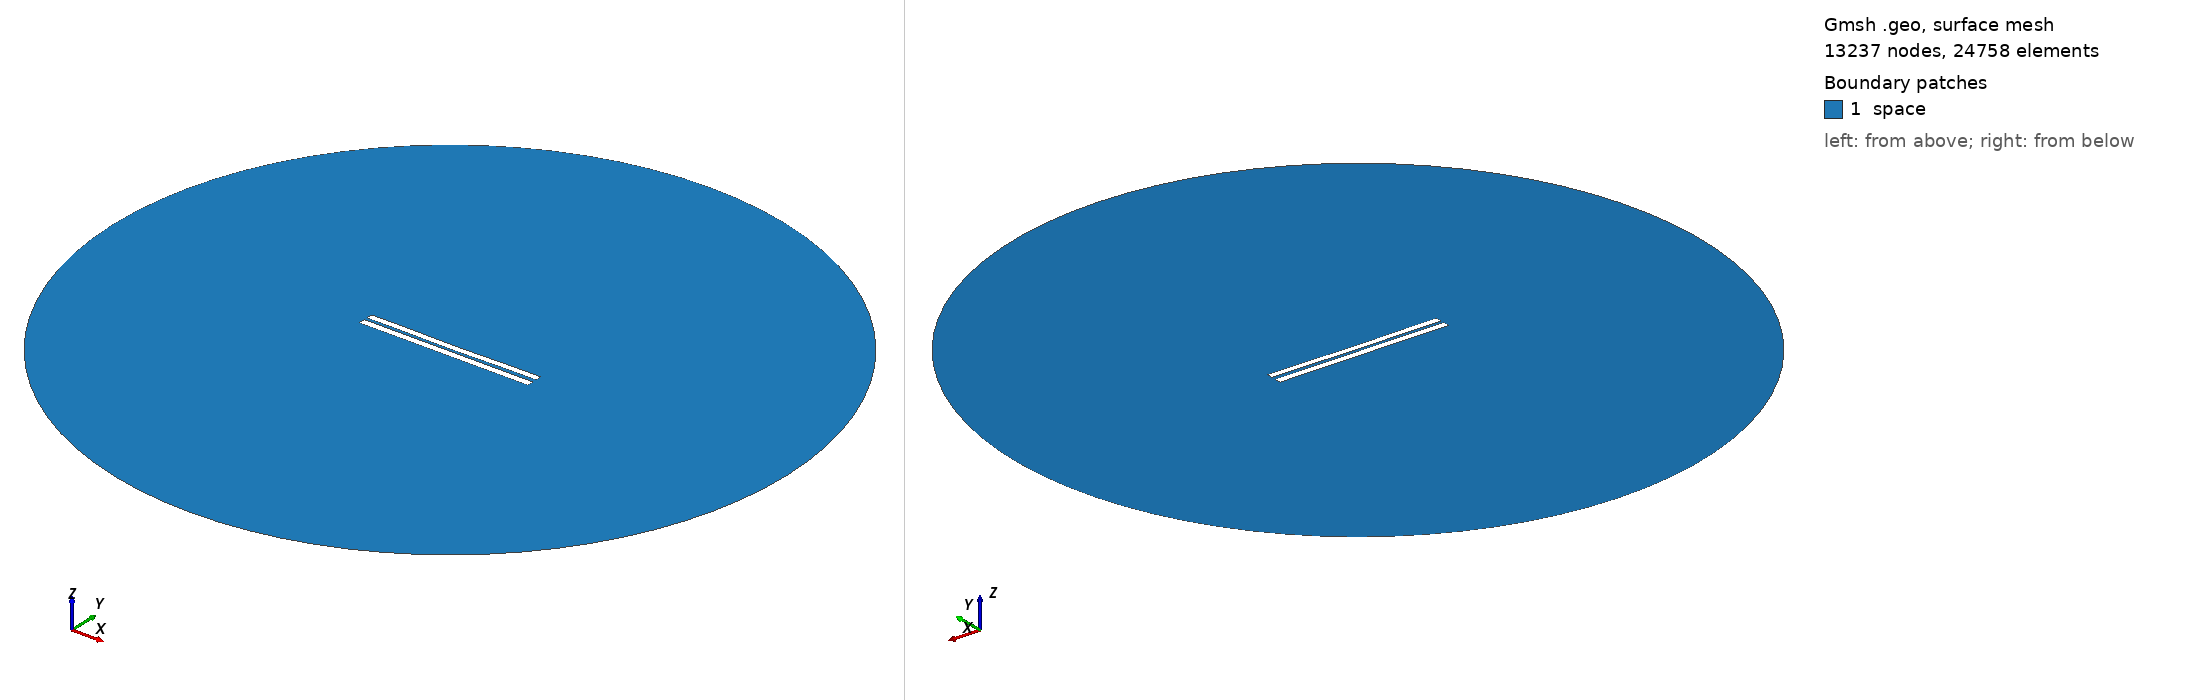

Gmsh geometry script, surface-meshed: 13237 nodes, 24758 surface elements. Boundary patches (legend numbers): 1 space. Left view from above one corner, right view from below the opposite corner. Legend entries are the model's physical surfaces. The drawing asked Gmsh for element sizes between 1% and 20% of the model's largest extent; the script's own settings can give other sizes.

=== 4264.geo (drawn) ===
//---------------------------------------
// Geometry kernel
//---------------------------------------

SetFactory("OpenCASCADE");



//---------------------------------------
// Parameters of the geometry
//---------------------------------------

// Overetch of the upper plate
overetch = 0.125;

// Distance between the plates
distance = 1.75;

// Discretization over the x axis (for the deformation)
nx = 50; 

// Length of the plate
L = 100 - overetch; 

// Number of modes
n = 4; 

// 1st mode coefficient
coeff(1) = 0.15;
beta(1) = 0.596864 * 3.1415926535 / L;

// 2nd mode coefficient
coeff(2) = -0.15;
beta(2) = 1.49418 * 3.1415926535 / L;

// 3rd mode coefficient
coeff(3) = 0.0;
beta(3) = 2.50025 * 3.1415926535 / L;

// 4th mode coefficient
coeff(4) = 0.07499999999999998;
beta(4) = 3.49999 * 3.1415926535 / L;



//---------------------------------------
// Upper plate (deformed rectangle)
//---------------------------------------

// Coordiantes of the upper plate
xmin = -50;
xmax = 50 - overetch;

// Height of the upper plate
yheight = 4 - 2 * overetch;

// Indexes of the points
UpperID[] = {};
LowerID[] = {};
LeftID[] = {};
RightID[] = {};

// Point index
p = 1;

// Horizontal edges
For i In {1:nx}
    x = xmin + (i-1)*(xmax - xmin)/(nx-1);

    y_bottom = distance / 2 + overetch;
    For j In {1:n}
        C = (Cosh(beta(j)*L) + Cos(beta(j)*L)) / (Sinh(beta(j)*L) + Sin(beta(j)*L));
        y_bottom  = y_bottom + coeff(j) * (Cosh(beta(j)*(x+50)) - Cos(beta(j)*(x+50)) - C * (Sinh(beta(j)*(x+50)) - Sin(beta(j)*(x+50))));
    EndFor

    y_top = y_bottom + yheight;

    Point(p) = {x, y_top, 0, 1.0};
    UpperID[i] = p;
    p = p + 1;

    Point(p) = {x, y_bottom, 0, 1.0};
    LowerID[i] = p;
    p = p + 1;
EndFor

// Create point lists
UpperPts[] = {}; LowerPts[] = {};
For i In {1:nx}
  UpperPts[] += {UpperID[i]};
  LowerPts[] += {LowerID[i]};
EndFor

// Build splines
Spline(1) = {UpperPts[]};
Spline(2) = {LowerPts[]};
Line(3) = {LowerPts[nx-1], UpperPts[nx-1]};
Line(4) = {LowerPts[0], UpperPts[0]};

// Build the plane surface
Curve Loop(1) = {2, 3, -1, -4};
Plane Surface(1) = {1};



//---------------------------------------
// Lower plate (rectangle)
//---------------------------------------

// Vertices
Point(1001) = {-50, -1, 0, 1.0};
Point(1002) = { 50, -1, 0, 1.0};
Point(1003) = { 50,  -5, 0, 1.0};
Point(1004) = {-50,  -5, 0, 1.0};

// Edges
Line(5) = {1001, 1002};
Line(6) = {1002, 1003};
Line(7) = {1003, 1004};
Line(8) = {1004, 1001};

// Plane surface
Line Loop(2) = {5, 6, 7, 8};
Plane Surface(2) = {2}; 



//---------------------------------------
// Outer (fictious) boundary
//---------------------------------------

// Points
Point(1005) = {0, 0, 0};       // Center
Point(1006) = {200, 0, 0};     // Start point
Point(1007) = {0, 200, 0};     // 90 degrees
Point(1008) = {-200, 0, 0};    // 180 degrees
Point(1009) = {0, -200, 0};    // 270 degrees

// Circle arcs (each needs start, center, end)
Circle(9) = {1006, 1005, 1007};
Circle(10) = {1007, 1005, 1008};
Circle(11) = {1008, 1005, 1009};
Circle(12) = {1009, 1005, 1006};

// Plane surface for the entire domain
Curve Loop(3) = {9, 10, 11, 12};
Surface(3) = {3};

// Subtract the plates from the whole domain to obtain the actual domain where we want to solve the equations
BooleanDifference{ Surface{3}; Delete; }{ Surface{1}; Surface{2}; Delete; }




//---------------------------------------
// Transfinite Lines/Curves
//---------------------------------------

// Set the number of points on the boundaries
r = 7;

// Plates
Transfinite Curve {1, 2} = 50*r Using Progression 1;
Transfinite Curve {3, 4} = 2*r Using Progression 1;
Transfinite Line {5, 7} = 50*r Using Progression 1;
Transfinite Line {6, 8} = 2*r Using Progression 1;

// Outer boundary
Transfinite Line {9, 10, 11, 12} = 20 Using Progression 1;



//---------------------------------------
// Physical groups
//---------------------------------------                

// Physical curves (boundaries)
Physical Line("force_segment", 10) = {2};
Physical Line("upper_plate", 11) = {1, 3, 4};
Physical Line("lower_plate", 12) = {5, 6, 7, 8};
Physical Line("boundary", 20) = {9, 10, 11, 12};

// Physical Surfaces
Physical Surface("space", 30) = {3};



//---------------------------------------
// 6. Generate the Mesh
//---------------------------------------

// 2D mesh generation
Mesh 2;
